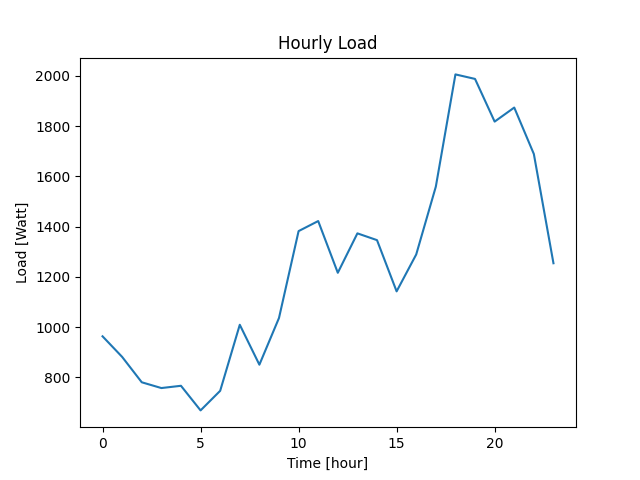

Source data for this figure (header and first rows):
Datetime, Load
2022-04-07 10:40:38, 963
2022-04-07 11:40:38, 881
2022-04-07 12:40:38, 780
2022-04-07 13:40:38, 757
2022-04-07 14:40:38, 766
2022-04-07 15:40:38, 668
2022-04-07 16:40:38, 746
2022-04-07 17:40:38, 1009
2022-04-07 18:40:38, 850
2022-04-07 19:40:38, 1036
2022-04-07 20:40:38, 1382
2022-04-07 21:40:38, 1422
2022-04-07 22:40:38, 1216
2022-04-07 23:40:38, 1373
2022-04-08 00:40:38, 1346
2022-04-08 01:40:38, 1142
2022-04-08 02:40:38, 1289
2022-04-08 03:40:38, 1559
2022-04-08 04:40:38, 2006
2022-04-08 05:40:38, 1988
2022-04-08 06:40:38, 1818
2022-04-08 07:40:38, 1874
2022-04-08 08:40:38, 1689
2022-04-08 09:40:38, 1254
